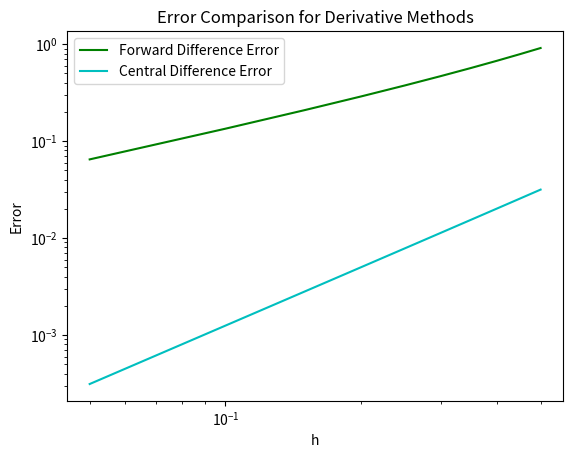

This chart was generated by the following Python code:
import numpy as np
import matplotlib.pyplot as plt

def f(x): # Some function that we would like to differentiate numerically for f''(2). Two different differentiation algorithms will be used, and their errors will be compared.
    return x*np.exp(x)

def twop(x,h):
    return (f(x+2*h) - 2*f(x+h) + f(x))/h**2 # forward-difference algorithm

def threep(x,h):
    return (f(x+h) + f(x-h) - 2*f(x))/h**2 # central-difference algorithm

x = 2
h = np.arange(0.5,0.0,-0.05) # step sizes

two = [] # results from forward-difference algorithm
three = [] # results from central-difference algorithm

for val in h:
    two.append(twop(x,val))
    three.append(threep(x,val))
    
exact = 2*np.exp(2) + 2*np.exp(2) # value based off the analytical result of f''(2)
    
print("The exact value is: ", exact)
print("The convergence of the forward difference method: ",two)
print("The convergence of the central difference method: ", three)

errorf = [abs(exact - val)/exact for val in two] # percent error for forward-difference algorithm
errorc = [abs(exact - val)/exact for val in three] # percent error for central-difference algorithm
print(errorf, errorc)

plt.plot(h,errorf,label='Forward Difference Error', color='g') # Plot to visualize how the errors evolve over the range of step sizes and how the two algorithms compare
plt.plot(h,errorc,label='Central Difference Error', color='c')
plt.legend()
plt.yscale('log')
plt.xscale('log')
plt.title('Error Comparison for Derivative Methods')
plt.ylabel('Error')
plt.xlabel('h')
